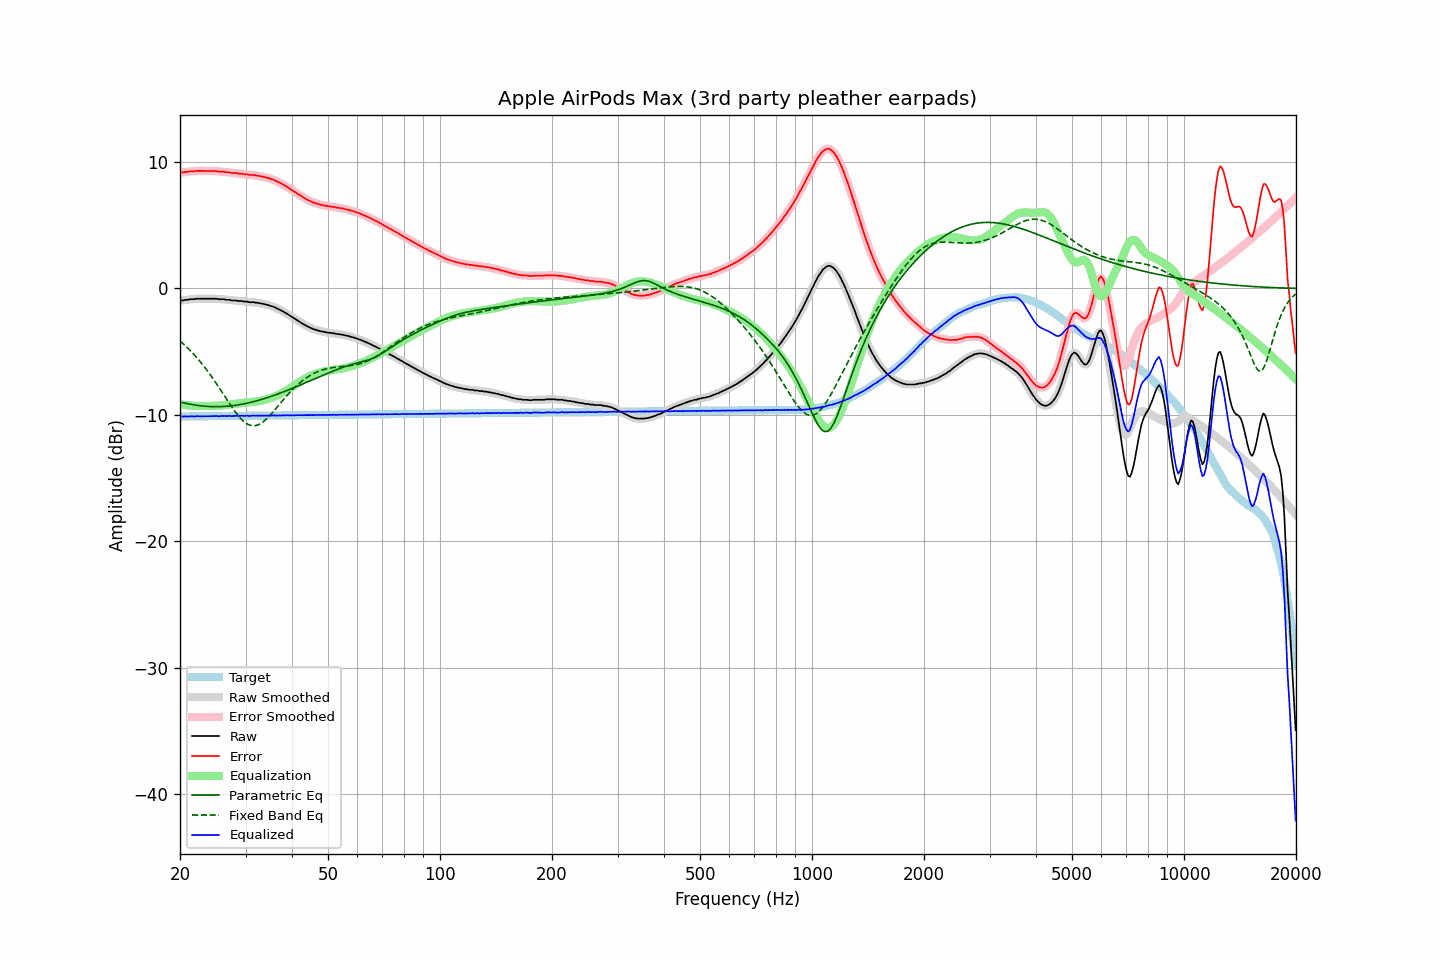

Data behind this chart, as committed beside it:
frequency, raw, error, smoothed, error_smoothed, equalization, parametric_eq, fixed_band_eq, equalized_raw, equalized_smoothed, target
20.00, -0.98, 9.15, -0.97, 9.16, -9.15, -8.98, -4.15, -10.13, -10.13, -10.13
20.20, -0.95, 9.18, -0.96, 9.18, -9.17, -9.01, -4.26, -10.12, -10.13, -10.13
20.40, -0.95, 9.18, -0.94, 9.19, -9.19, -9.04, -4.37, -10.14, -10.13, -10.13
20.61, -0.91, 9.22, -0.92, 9.21, -9.21, -9.07, -4.49, -10.12, -10.13, -10.13
20.81, -0.90, 9.23, -0.90, 9.22, -9.23, -9.10, -4.61, -10.13, -10.13, -10.13
21.02, -0.90, 9.23, -0.88, 9.24, -9.24, -9.13, -4.74, -10.14, -10.12, -10.12
21.23, -0.86, 9.27, -0.87, 9.26, -9.26, -9.15, -4.86, -10.11, -10.12, -10.12
21.44, -0.85, 9.28, -0.86, 9.27, -9.27, -9.18, -5.00, -10.12, -10.12, -10.12
21.66, -0.85, 9.27, -0.84, 9.28, -9.28, -9.20, -5.13, -10.13, -10.12, -10.12
21.87, -0.85, 9.27, -0.83, 9.29, -9.29, -9.22, -5.27, -10.14, -10.12, -10.12
22.09, -0.81, 9.31, -0.82, 9.30, -9.30, -9.24, -5.41, -10.10, -10.12, -10.12
22.31, -0.81, 9.31, -0.81, 9.31, -9.30, -9.26, -5.56, -10.11, -10.11, -10.12
22.54, -0.81, 9.31, -0.80, 9.31, -9.31, -9.27, -5.71, -10.11, -10.11, -10.12
22.76, -0.81, 9.31, -0.81, 9.31, -9.31, -9.29, -5.86, -10.11, -10.11, -10.11
22.99, -0.81, 9.31, -0.81, 9.31, -9.31, -9.30, -6.02, -10.11, -10.11, -10.11
23.22, -0.81, 9.30, -0.81, 9.30, -9.31, -9.31, -6.18, -10.11, -10.11, -10.11
23.45, -0.81, 9.30, -0.81, 9.30, -9.31, -9.32, -6.34, -10.11, -10.11, -10.11
23.69, -0.81, 9.30, -0.81, 9.30, -9.30, -9.33, -6.51, -10.11, -10.11, -10.11
23.92, -0.81, 9.30, -0.81, 9.30, -9.30, -9.34, -6.68, -10.11, -10.11, -10.11
24.16, -0.81, 9.30, -0.81, 9.30, -9.30, -9.35, -6.86, -10.11, -10.11, -10.11
24.40, -0.81, 9.30, -0.81, 9.30, -9.30, -9.35, -7.04, -10.10, -10.10, -10.10
24.65, -0.81, 9.30, -0.80, 9.30, -9.29, -9.35, -7.22, -10.10, -10.10, -10.10
24.89, -0.81, 9.29, -0.81, 9.29, -9.28, -9.35, -7.41, -10.09, -10.10, -10.10
25.14, -0.82, 9.28, -0.82, 9.28, -9.28, -9.35, -7.60, -10.09, -10.10, -10.10
25.39, -0.85, 9.25, -0.84, 9.26, -9.27, -9.35, -7.79, -10.12, -10.11, -10.10
25.65, -0.85, 9.25, -0.84, 9.25, -9.26, -9.35, -7.98, -10.10, -10.10, -10.10
25.91, -0.85, 9.25, -0.85, 9.25, -9.25, -9.34, -8.17, -10.09, -10.10, -10.10
26.16, -0.85, 9.25, -0.86, 9.24, -9.23, -9.34, -8.37, -10.08, -10.09, -10.09
26.43, -0.88, 9.22, -0.87, 9.22, -9.22, -9.33, -8.56, -10.09, -10.09, -10.09
26.69, -0.90, 9.19, -0.88, 9.21, -9.20, -9.32, -8.76, -10.10, -10.09, -10.09
26.96, -0.90, 9.19, -0.90, 9.19, -9.19, -9.31, -8.95, -10.09, -10.09, -10.09
27.23, -0.90, 9.19, -0.92, 9.17, -9.18, -9.30, -9.14, -10.07, -10.09, -10.09
27.50, -0.95, 9.14, -0.93, 9.16, -9.16, -9.29, -9.33, -10.11, -10.09, -10.09
27.77, -0.95, 9.14, -0.94, 9.15, -9.15, -9.27, -9.52, -10.09, -10.09, -10.09
28.05, -0.95, 9.14, -0.95, 9.13, -9.13, -9.25, -9.69, -10.08, -10.09, -10.08
28.33, -0.95, 9.14, -0.96, 9.12, -9.12, -9.24, -9.86, -10.07, -10.08, -10.08
28.62, -0.99, 9.10, -0.97, 9.11, -9.11, -9.22, -10.03, -10.09, -10.08, -10.08
28.90, -0.99, 9.09, -0.98, 9.10, -9.09, -9.20, -10.18, -10.08, -10.08, -10.08
29.19, -0.99, 9.09, -1.00, 9.08, -9.08, -9.17, -10.32, -10.07, -10.08, -10.08
29.48, -1.01, 9.07, -1.01, 9.07, -9.07, -9.15, -10.44, -10.07, -10.08, -10.08
29.78, -1.04, 9.04, -1.02, 9.06, -9.05, -9.13, -10.56, -10.09, -10.07, -10.08
30.08, -1.04, 9.04, -1.04, 9.04, -9.04, -9.10, -10.65, -10.07, -10.08, -10.08
30.38, -1.04, 9.04, -1.06, 9.02, -9.02, -9.07, -10.73, -10.06, -10.08, -10.07
30.68, -1.09, 8.99, -1.07, 9.00, -9.01, -9.04, -10.79, -10.10, -10.08, -10.07
30.99, -1.09, 8.98, -1.08, 8.99, -8.99, -9.01, -10.84, -10.08, -10.07, -10.07
31.30, -1.09, 8.98, -1.09, 8.98, -8.98, -8.98, -10.86, -10.07, -10.07, -10.07
31.61, -1.09, 8.98, -1.10, 8.97, -8.96, -8.95, -10.86, -10.05, -10.06, -10.07
31.93, -1.13, 8.94, -1.11, 8.95, -8.95, -8.92, -10.85, -10.07, -10.06, -10.07
32.24, -1.13, 8.94, -1.13, 8.93, -8.93, -8.88, -10.82, -10.06, -10.06, -10.07
32.57, -1.16, 8.91, -1.16, 8.91, -8.91, -8.85, -10.77, -10.07, -10.07, -10.06
32.89, -1.18, 8.89, -1.17, 8.89, -8.89, -8.81, -10.70, -10.07, -10.06, -10.06
33.22, -1.20, 8.86, -1.20, 8.86, -8.86, -8.77, -10.62, -10.06, -10.06, -10.06
33.55, -1.23, 8.83, -1.23, 8.83, -8.83, -8.73, -10.52, -10.06, -10.06, -10.06
33.89, -1.26, 8.80, -1.25, 8.80, -8.80, -8.69, -10.42, -10.06, -10.06, -10.06
34.23, -1.29, 8.77, -1.29, 8.77, -8.77, -8.65, -10.30, -10.06, -10.06, -10.06
34.57, -1.32, 8.74, -1.32, 8.73, -8.73, -8.61, -10.17, -10.05, -10.06, -10.06
34.92, -1.37, 8.69, -1.36, 8.69, -8.69, -8.57, -10.04, -10.06, -10.05, -10.05
35.27, -1.41, 8.65, -1.40, 8.65, -8.65, -8.52, -9.90, -10.06, -10.05, -10.05
35.62, -1.44, 8.61, -1.45, 8.60, -8.60, -8.48, -9.75, -10.04, -10.05, -10.05
35.97, -1.50, 8.55, -1.50, 8.55, -8.55, -8.43, -9.60, -10.05, -10.05, -10.05
... 635 more rows
